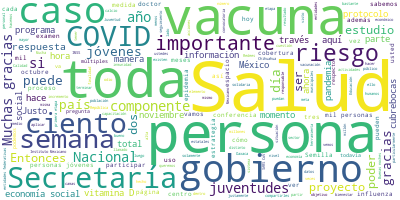

The data file committed next to this chart (first rows):
Participante, Texto, Sentimiento, Palabras, Dia, Mes, Anio
RICARDO CORTES ALCALA, Muy buenas tardes, tardes-noches ya con …, 0.0, 21, 30, 10, 2020
RICARDO CORTES ALCALA, Hoy es viernes 30 de octubre, estamos en…, 0.0, 63, 30, 10, 2020
RICARDO CORTES ALCALA, Recordemos el semáforo vigente, tenemos …, 0.0, 89, 30, 10, 2020
RICARDO CORTES ALCALA, Actualmente hemos estudiado, el Sistema …, 0.0, 83, 30, 10, 2020
RICARDO CORTES ALCALA, Actualmente la positividad la semana 42 …, 0.0, 22, 30, 10, 2020
RICARDO CORTES ALCALA, Tenemos un total de un millón 110 mil 93…, 0.0, 62, 30, 10, 2020
RICARDO CORTES ALCALA, De los dos millones, básicamente 2.4 mil…, 0.0, 58, 30, 10, 2020
RICARDO CORTES ALCALA, Esta es la gráfica de los casos estimado…, 0.0, 69, 30, 10, 2020
RICARDO CORTES ALCALA, Recordemos que este número es bastante m…, 0.0, 34, 30, 10, 2020
RICARDO CORTES ALCALA, Muy importante, de verdad, muy important…, 0.0, 56, 30, 10, 2020
RICARDO CORTES ALCALA, Las defunciones, como se había visto dur…, 0.0, 65, 30, 10, 2020
RICARDO CORTES ALCALA, Alrededor del 80 por ciento del incremen…, 0.0, 68, 30, 10, 2020
RICARDO CORTES ALCALA, Agradezco aquí públicamente a las y los …, 0.0, 70, 30, 10, 2020
RICARDO CORTES ALCALA, La ocupación hospitalaria, como ya lo he…, 0.0, 77, 30, 10, 2020
RICARDO CORTES ALCALA, Recuerden que la expansión, que la conve…, 0.0, 35, 30, 10, 2020
RICARDO CORTES ALCALA, La cobertura de vacunación para influenz…, 0.0, 96, 30, 10, 2020
RICARDO CORTES ALCALA, En población de riesgo, que ya conocemos…, 0.0, 70, 30, 10, 2020
RICARDO CORTES ALCALA, En total tenemos una cobertura del 26 po…, 0.0, 24, 30, 10, 2020
RICARDO CORTES ALCALA, En esta gráfica lo que vemos es cómo han…, 0.0, 95, 30, 10, 2020
RICARDO CORTES ALCALA, Una serie de otras entidades federativas…, 0.0, 47, 30, 10, 2020
RICARDO CORTES ALCALA, Entonces, invitamos a la población de to…, 0.0, 66, 30, 10, 2020
RICARDO CORTES ALCALA, Y recuerden, la vacuna de influenza triv…, 0.0, 81, 30, 10, 2020
RICARDO CORTES ALCALA, Muchísimas gracias., 0.0, 2, 30, 10, 2020
HUGO LOPEZ-GATELL RAMIREZ, Gracias, doctor Ricardo Cortés., 0.0, 4, 30, 10, 2020
HUGO LOPEZ-GATELL RAMIREZ, Guillermo Santiago, estimado licenciado …, 0.0, 8, 30, 10, 2020
GUILLERMO RAFAEL SANTIAGO RODRIGUEZ, Buenas noches a todos y a todas. Me da m…, 0.0, 14, 30, 10, 2020
GUILLERMO RAFAEL SANTIAGO RODRIGUEZ, Vamos a comenzar nuestra presentación co…, 0.0, 12, 30, 10, 2020
PREGUNTA, Es cierto que las medidas de distanciami…, 0.0, 28, 30, 10, 2020
PREGUNTA, Es por ello que en alianza, el Populatio…, 0.0, 52, 30, 10, 2020
PREGUNTA, Si eres una persona joven mexicana de 15…, 0.0, 42, 30, 10, 2020
PREGUNTA, En esta primera etapa te invitamos a que…, 0.0, 59, 30, 10, 2020
PREGUNTA, Forma parte de esta iniciativa. Para con…, 0.0, 13, 30, 10, 2020
GUILLERMO RAFAEL SANTIAGO RODRIGUEZ, Gracias. ?Justo hacemos esta invitación,…, 0.0, 51, 30, 10, 2020
GUILLERMO RAFAEL SANTIAGO RODRIGUEZ, Este estudio costará de tres etapas muy …, 0.0, 40, 30, 10, 2020
GUILLERMO RAFAEL SANTIAGO RODRIGUEZ, Entre más información tengamos y entre m…, 0.0, 25, 30, 10, 2020
GUILLERMO RAFAEL SANTIAGO RODRIGUEZ, Justo hablamos de un corto y mediano pla…, 0.0, 39, 30, 10, 2020
GUILLERMO RAFAEL SANTIAGO RODRIGUEZ, Entonces, hacemos esta atenta invitación…, 0.0, 47, 30, 10, 2020
GUILLERMO RAFAEL SANTIAGO RODRIGUEZ, A continuación, también quiero compartir…, 0.0, 36, 30, 10, 2020
GUILLERMO RAFAEL SANTIAGO RODRIGUEZ, Justo como platicábamos con anterioridad…, 0.0, 15, 30, 10, 2020
GUILLERMO RAFAEL SANTIAGO RODRIGUEZ, ¿Qué busca?, 0.0, 2, 30, 10, 2020
GUILLERMO RAFAEL SANTIAGO RODRIGUEZ, Bueno, busca generar bienestar en las pe…, 0.0, 23, 30, 10, 2020
GUILLERMO RAFAEL SANTIAGO RODRIGUEZ, Ahora bien, está conformado por Raíces, …, 0.0, 72, 30, 10, 2020
GUILLERMO RAFAEL SANTIAGO RODRIGUEZ, ¿Quiénes pueden ser beneficiarios?, 0.0, 4, 30, 10, 2020
GUILLERMO RAFAEL SANTIAGO RODRIGUEZ, Pueden ser beneficiarios grupos producti…, 0.0, 91, 30, 10, 2020
GUILLERMO RAFAEL SANTIAGO RODRIGUEZ, Esto con la finalidad de poder atender a…, 0.0, 27, 30, 10, 2020
GUILLERMO RAFAEL SANTIAGO RODRIGUEZ, La publicación de la convocatoria fue el…, 0.0, 65, 30, 10, 2020
GUILLERMO RAFAEL SANTIAGO RODRIGUEZ, El componente de Semillas es una primera…, 0.0, 35, 30, 10, 2020
GUILLERMO RAFAEL SANTIAGO RODRIGUEZ, Esto es muy importante porque no solamen…, 0.0, 38, 30, 10, 2020
GUILLERMO RAFAEL SANTIAGO RODRIGUEZ, Y lo hemos mencionado anteriormente, tie…, 0.0, 45, 30, 10, 2020
GUILLERMO RAFAEL SANTIAGO RODRIGUEZ, Vamos a presentar el video de Semillas p…, 0.0, 15, 30, 10, 2020
PREGUNTA, ¿Ya conoces la Red Educativa de Economía…, 0.0, 8, 30, 10, 2020
PREGUNTA, Como parte de las acciones puestas en ma…, 0.0, 54, 30, 10, 2020
PREGUNTA, Para cumplir con su objetivo, Redees est…, 0.0, 16, 30, 10, 2020
PREGUNTA, Uno, ruta de acompañamiento para la inno…, 0.0, 44, 30, 10, 2020
PREGUNTA, Dos, proyectos de economía social Semill…, 0.0, 41, 30, 10, 2020
PREGUNTA, Tres, Monitores? de Estrategias de Econo…, 0.0, 43, 30, 10, 2020
PREGUNTA, A través de estas iniciativas queremos q…, 0.0, 46, 30, 10, 2020
GUILLERMO RAFAEL SANTIAGO RODRIGUEZ, Hay algo muy importante que destacar, qu…, 0.0, 37, 30, 10, 2020
GUILLERMO RAFAEL SANTIAGO RODRIGUEZ, Desde luego sabemos que el reto es gigan…, 0.0, 34, 30, 10, 2020
GUILLERMO RAFAEL SANTIAGO RODRIGUEZ, Ahora, también compartirles algo muy imp…, 0.0, 52, 30, 10, 2020
... 134 more rows
